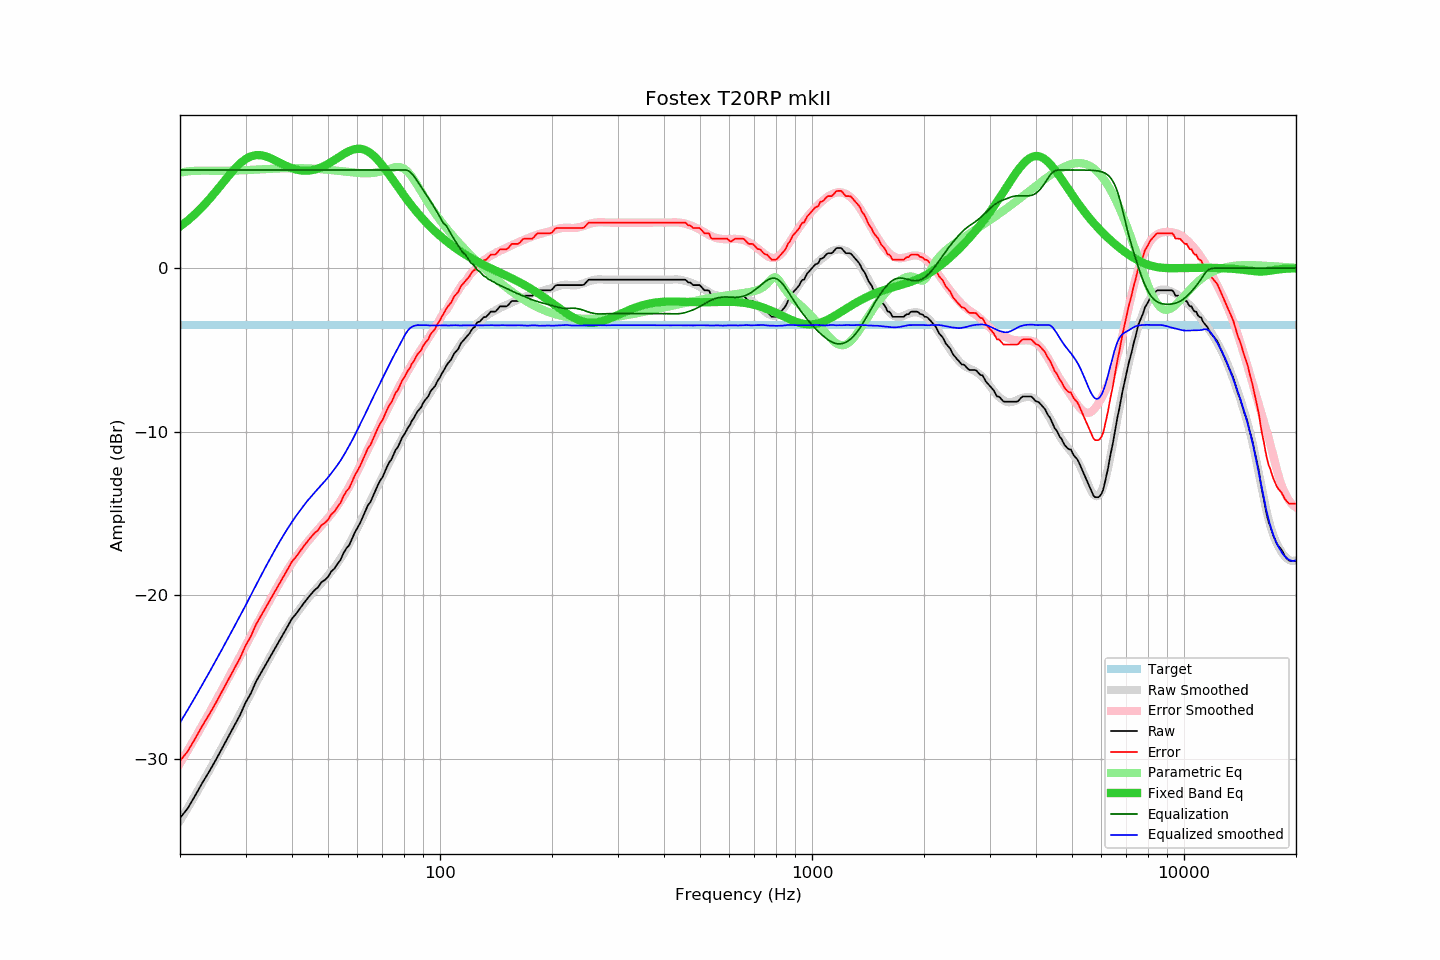

Source data for this figure (header and first rows):
frequency, raw, error, smoothed, error_smoothed, equalization, parametric_eq, equalized_raw, equalized_smoothed, target
20, -33.63, -30.14, -33.79, -30.29, 6.00, 2.54, -27.63, -27.79, -3.49
21, -33.02, -29.53, -32.99, -29.48, 6.00, 2.91, -27.02, -26.99, -3.49
22, -32.23, -28.74, -32.21, -28.69, 6.00, 3.32, -26.23, -26.21, -3.49
23, -31.45, -27.96, -31.44, -27.92, 6.00, 3.76, -25.45, -25.44, -3.49
24, -30.76, -27.27, -30.70, -27.18, 6.00, 4.22, -24.76, -24.70, -3.49
25, -30.05, -26.56, -29.97, -26.45, 6.00, 4.70, -24.05, -23.97, -3.49
26, -29.33, -25.84, -29.27, -25.74, 6.00, 5.18, -23.33, -23.27, -3.49
27, -28.64, -25.15, -28.58, -25.05, 6.00, 5.64, -22.64, -22.58, -3.49
28, -27.98, -24.49, -27.91, -24.39, 6.00, 6.05, -21.98, -21.91, -3.49
29, -27.33, -23.84, -27.26, -23.74, 6.00, 6.40, -21.33, -21.26, -3.49
30, -26.58, -23.09, -26.63, -23.11, 6.00, 6.66, -20.58, -20.63, -3.49
31, -26.01, -22.52, -26.00, -22.49, 6.00, 6.83, -20.01, -20.00, -3.49
32, -25.29, -21.80, -25.40, -21.89, 6.00, 6.91, -19.29, -19.40, -3.49
33, -24.76, -21.27, -24.82, -21.32, 6.00, 6.90, -18.76, -18.82, -3.49
34, -24.24, -20.75, -24.26, -20.77, 6.00, 6.84, -18.24, -18.26, -3.49
35, -23.75, -20.26, -23.73, -20.24, 6.00, 6.72, -17.75, -17.73, -3.49
36, -23.27, -19.78, -23.23, -19.74, 6.00, 6.59, -17.27, -17.23, -3.49
37, -22.79, -19.30, -22.75, -19.27, 6.00, 6.45, -16.79, -16.75, -3.49
38, -22.33, -18.84, -22.31, -18.83, 6.00, 6.32, -16.33, -16.31, -3.49
39, -21.88, -18.39, -21.90, -18.41, 6.00, 6.20, -15.88, -15.90, -3.49
40, -21.43, -17.94, -21.52, -18.03, 6.00, 6.10, -15.43, -15.52, -3.49
41, -21.15, -17.66, -21.16, -17.67, 6.00, 6.03, -15.15, -15.16, -3.49
42, -20.82, -17.33, -20.84, -17.34, 6.00, 5.98, -14.82, -14.84, -3.49
43, -20.50, -17.01, -20.52, -17.04, 6.00, 5.96, -14.50, -14.52, -3.49
44, -20.21, -16.72, -20.24, -16.75, 6.00, 5.96, -14.21, -14.24, -3.49
45, -19.94, -16.45, -19.97, -16.48, 6.00, 5.98, -13.94, -13.97, -3.49
46, -19.69, -16.20, -19.73, -16.23, 6.00, 6.02, -13.69, -13.73, -3.49
47, -19.52, -16.03, -19.49, -15.98, 6.00, 6.09, -13.52, -13.49, -3.49
48, -19.21, -15.72, -19.25, -15.75, 6.00, 6.17, -13.21, -13.25, -3.49
49, -19.07, -15.58, -19.03, -15.51, 6.00, 6.26, -13.07, -13.03, -3.49
50, -18.88, -15.39, -18.80, -15.28, 6.00, 6.37, -12.88, -12.80, -3.49
51, -18.55, -15.06, -18.55, -15.03, 6.00, 6.49, -12.55, -12.55, -3.49
52, -18.38, -14.89, -18.30, -14.78, 6.00, 6.61, -12.38, -12.30, -3.49
53, -18.09, -14.60, -18.04, -14.52, 6.00, 6.73, -12.09, -12.04, -3.49
54, -17.85, -14.36, -17.77, -14.25, 6.00, 6.85, -11.85, -11.77, -3.49
55, -17.44, -13.95, -17.48, -13.96, 6.00, 6.96, -11.44, -11.48, -3.49
56, -17.14, -13.65, -17.18, -13.67, 6.00, 7.06, -11.14, -11.18, -3.49
57, -16.94, -13.45, -16.86, -13.36, 6.00, 7.15, -10.94, -10.86, -3.49
58, -16.56, -13.07, -16.55, -13.04, 6.00, 7.22, -10.56, -10.55, -3.49
59, -16.17, -12.68, -16.22, -12.72, 6.00, 7.27, -10.17, -10.22, -3.49
60, -15.88, -12.39, -15.88, -12.40, 6.00, 7.29, -9.88, -9.88, -3.49
61, -15.58, -12.09, -15.56, -12.07, 6.00, 7.29, -9.58, -9.56, -3.49
62, -15.22, -11.73, -15.22, -11.74, 6.00, 7.27, -9.22, -9.22, -3.49
63, -14.86, -11.37, -14.90, -11.41, 6.00, 7.21, -8.86, -8.90, -3.49
64, -14.50, -11.01, -14.57, -11.09, 6.00, 7.13, -8.50, -8.57, -3.49
65, -14.31, -10.82, -14.26, -10.77, 6.00, 7.03, -8.31, -8.26, -3.49
66, -13.97, -10.48, -13.94, -10.45, 6.00, 6.91, -7.97, -7.94, -3.49
67, -13.63, -10.14, -13.63, -10.14, 6.00, 6.77, -7.63, -7.63, -3.49
68, -13.29, -9.80, -13.33, -9.84, 6.00, 6.62, -7.29, -7.33, -3.49
69, -13.00, -9.51, -13.04, -9.54, 6.00, 6.45, -7.00, -7.04, -3.49
70, -12.80, -9.31, -12.75, -9.26, 6.00, 6.28, -6.80, -6.75, -3.49
71, -12.48, -8.99, -12.46, -8.97, 6.00, 6.09, -6.48, -6.46, -3.49
72, -12.16, -8.67, -12.19, -8.70, 6.00, 5.91, -6.16, -6.19, -3.49
73, -11.88, -8.39, -11.92, -8.43, 6.00, 5.72, -5.88, -5.92, -3.49
74, -11.71, -8.22, -11.66, -8.16, 6.00, 5.53, -5.71, -5.66, -3.49
75, -11.40, -7.91, -11.39, -7.91, 6.00, 5.34, -5.40, -5.39, -3.49
76, -11.11, -7.62, -11.15, -7.66, 6.00, 5.15, -5.11, -5.15, -3.49
77, -10.95, -7.46, -10.91, -7.41, 6.00, 4.97, -4.95, -4.91, -3.49
78, -10.68, -7.19, -10.67, -7.17, 6.00, 4.79, -4.68, -4.67, -3.49
79, -10.39, -6.90, -10.43, -6.94, 6.00, 4.61, -4.39, -4.43, -3.49
... 553 more rows
